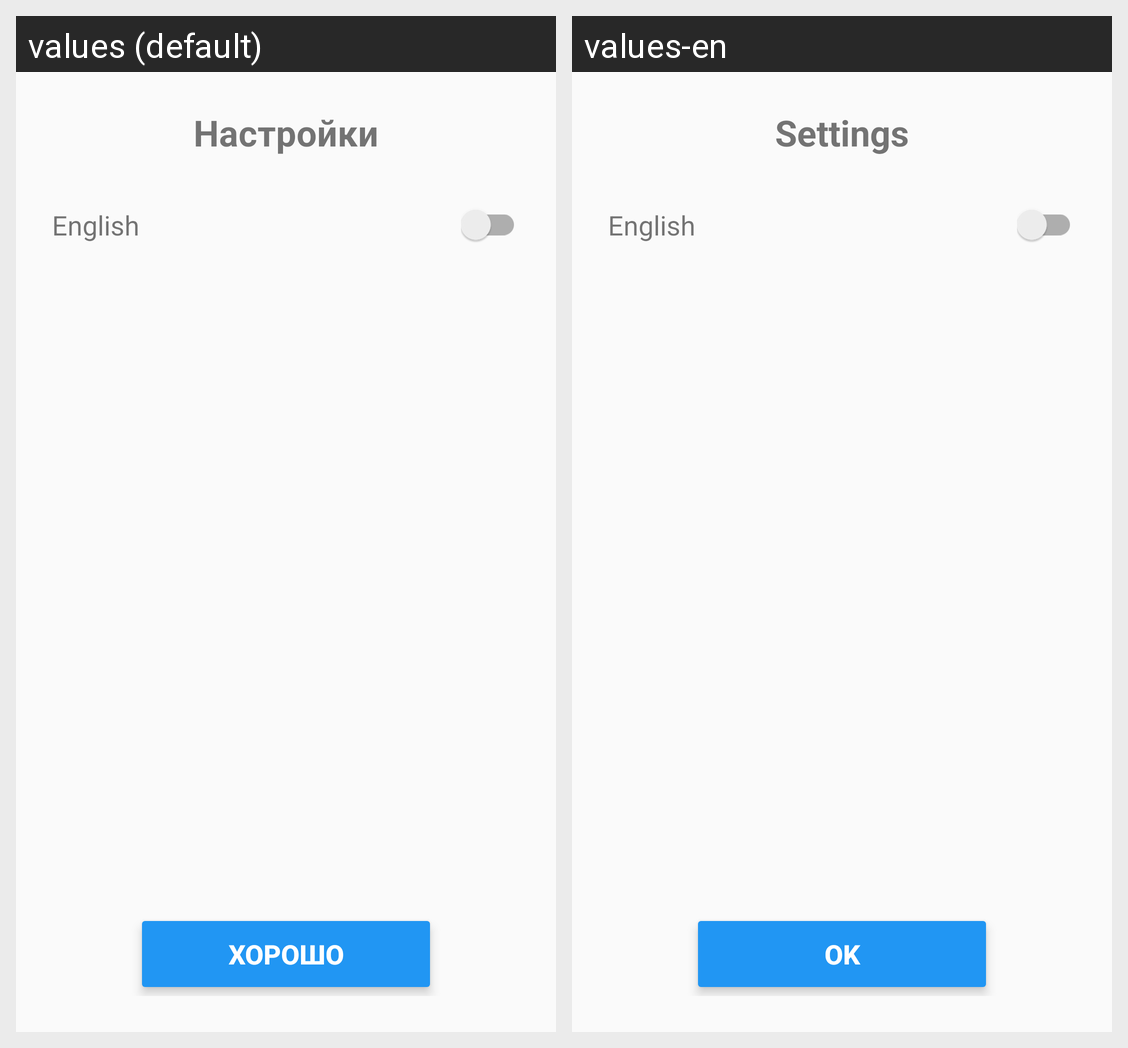

For this localized Android screen grid, give each drawn string resource with its value in every locale shown.
Android screen res/layout/activity_settings.xml rendered under 2 locales, left to right: values (default), values-en. Device: Nexus 5 (rendered at 1080×1920; each locale shown at half size, 540×960, under a caption strip naming it); theme Theme.AppCompat.Light.NoActionBar.
Strings drawn on this screen, with the default value and each locale's value (text and hints the layout hard-codes, and strings that could not be matched under every locale, appear in the picture but are not listed):

settings_title
  values: Настройки
  values-en: Settings

settings_language
  values: English
  values-en: English

btn_ok
  values: Хорошо
  values-en: OK
